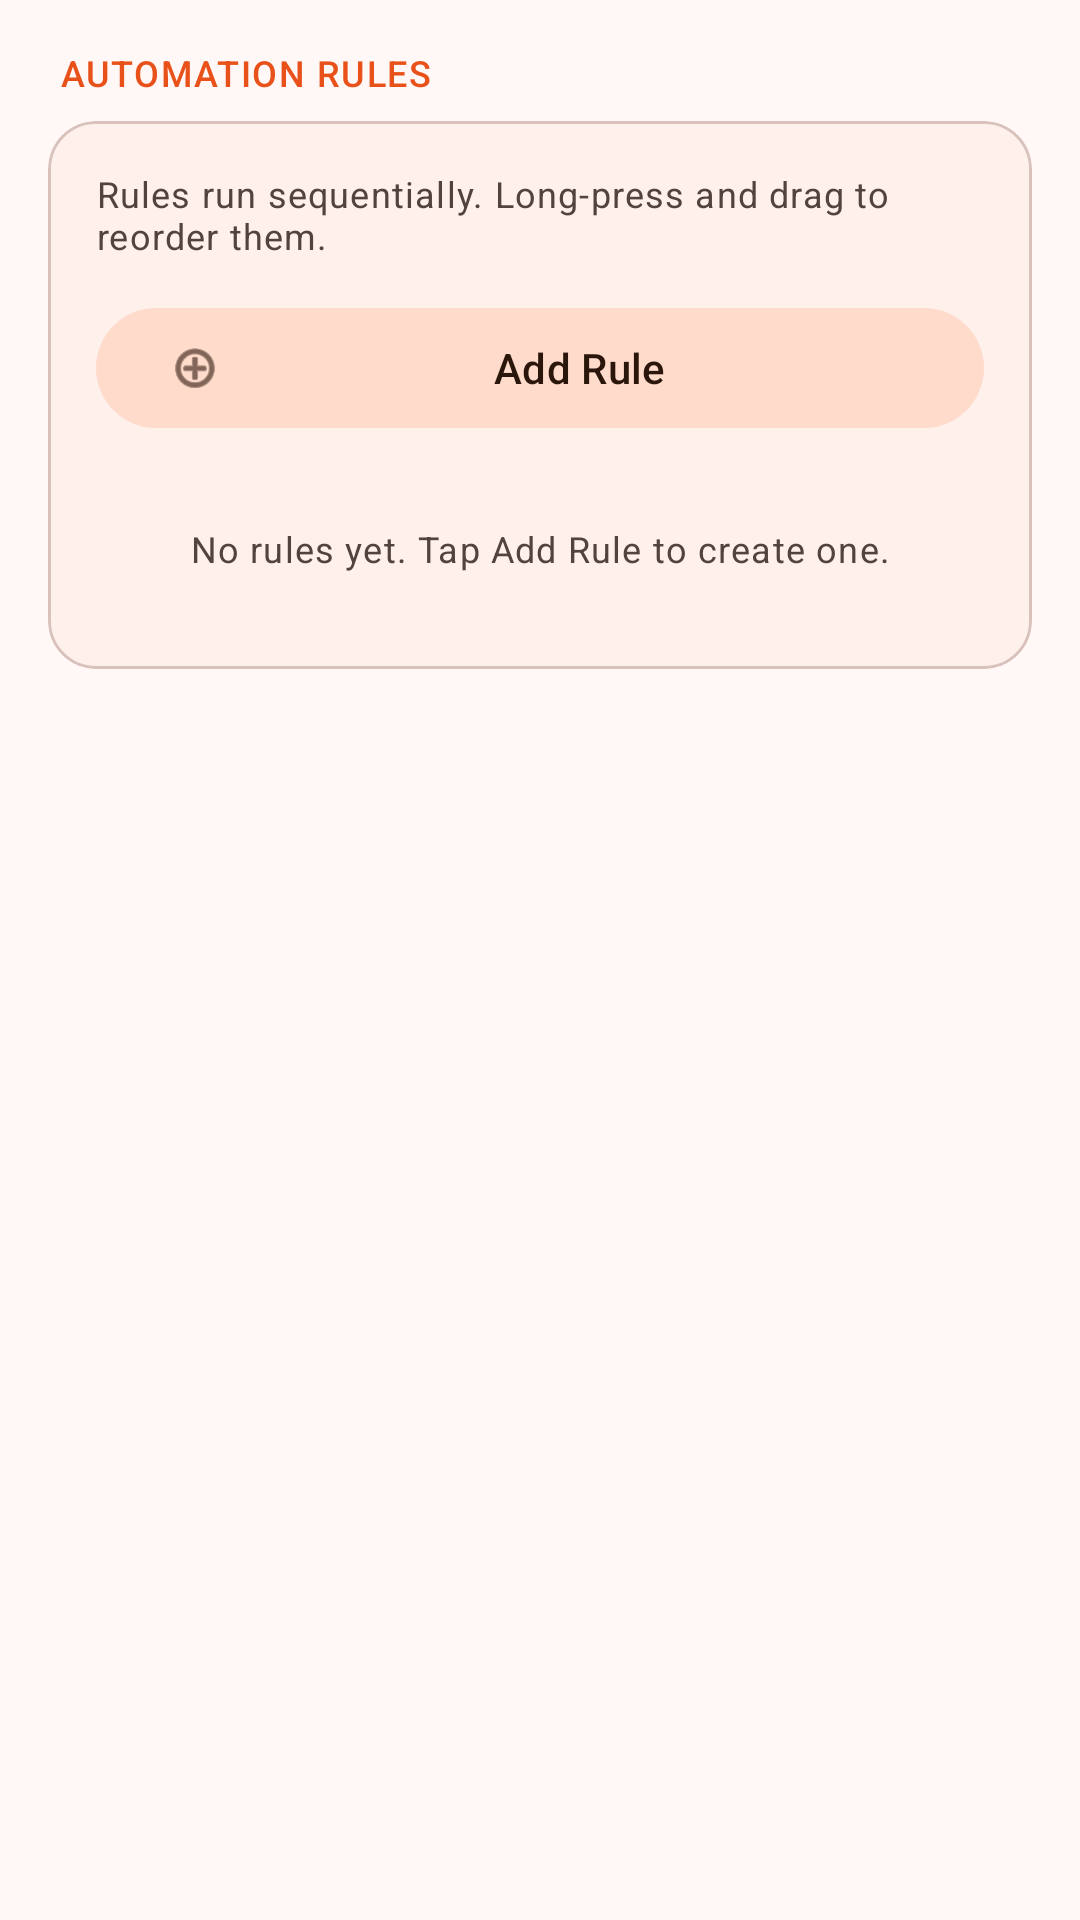

Produce the Android XML layout that renders to this screen, including the resource entries it uses.
<!-- AndroidManifest.xml: application theme Theme.ClipboardManager -->
<!-- res/layout/layout_advanced_rules.xml -->
<?xml version="1.0" encoding="utf-8"?>
<androidx.core.widget.NestedScrollView 
    xmlns:android="http://schemas.android.com/apk/res/android"
    xmlns:app="http://schemas.android.com/apk/res-auto"
    android:layout_width="match_parent"
    android:layout_height="match_parent">

    <LinearLayout
        android:layout_width="match_parent"
        android:layout_height="wrap_content"
        android:orientation="vertical"
        android:padding="16dp">

        <TextView
            android:layout_width="match_parent"
            android:layout_height="wrap_content"
            android:layout_marginStart="4dp"
            android:layout_marginBottom="8dp"
            android:text="AUTOMATION RULES"
            android:textAppearance="@style/TextAppearance.Material3.LabelMedium"
            android:textColor="@color/md_theme_primary" />

        <com.google.android.material.card.MaterialCardView
            android:layout_width="match_parent"
            android:layout_height="wrap_content"
            app:cardCornerRadius="16dp"
            app:cardElevation="0dp"
            app:strokeWidth="1dp"
            app:strokeColor="@color/md_theme_outlineVariant"
            app:cardBackgroundColor="@color/md_theme_surfaceContainerLow">

            <LinearLayout
                android:layout_width="match_parent"
                android:layout_height="wrap_content"
                android:orientation="vertical"
                android:padding="16dp">

                <TextView
                    android:layout_width="match_parent"
                    android:layout_height="wrap_content"
                    android:layout_marginBottom="12dp"
                    android:text="Rules run sequentially. Long-press and drag to reorder them."
                    android:textAppearance="@style/TextAppearance.Material3.BodySmall"
                    android:textColor="@color/md_theme_onSurfaceVariant" />

                <com.google.android.material.button.MaterialButton
                    android:id="@+id/btnAddRule"
                    style="@style/Widget.Material3.Button.TonalButton"
                    android:layout_width="match_parent"
                    android:layout_height="wrap_content"
                    android:layout_marginBottom="12dp"
                    android:text="Add Rule"
                    app:icon="@android:drawable/ic_menu_add" />

                <androidx.recyclerview.widget.RecyclerView
                    android:id="@+id/rulesContainer"
                    android:layout_width="match_parent"
                    android:layout_height="wrap_content"
                    android:nestedScrollingEnabled="false"
                    app:layoutManager="androidx.recyclerview.widget.LinearLayoutManager" />


                <TextView
                    android:id="@+id/tvNoRules"
                    android:layout_width="match_parent"
                    android:layout_height="wrap_content"
                    android:gravity="center"
                    android:padding="16dp"
                    android:text="No rules yet. Tap Add Rule to create one."
                    android:textAppearance="@style/TextAppearance.Material3.BodySmall"
                    android:textColor="@color/md_theme_onSurfaceVariant" />

            </LinearLayout>
        </com.google.android.material.card.MaterialCardView>
    </LinearLayout>
</androidx.core.widget.NestedScrollView>
<!-- resources referenced by this layout -->
<resources>
  <color name="md_theme_onSurfaceVariant">#53433E</color>
  <color name="md_theme_outlineVariant">#D8C2BB</color>
  <color name="md_theme_primary">#E8521A</color>
  <color name="md_theme_surfaceContainerLow">#FEF1EC</color>
  <style name="Theme.ClipboardManager" parent="Base.Theme.ClipboardManager" />
  <color name="md_theme_onPrimary">#FFFFFF</color>
  <color name="md_theme_primaryContainer">#FFDBCB</color>
  <color name="md_theme_onPrimaryContainer">#3B0900</color>
  <color name="md_theme_secondary">#775949</color>
  <color name="md_theme_onSecondary">#FFFFFF</color>
  <color name="md_theme_secondaryContainer">#FFDBCB</color>
  <color name="md_theme_onSecondaryContainer">#2B160B</color>
  <color name="md_theme_tertiary">#656032</color>
  <color name="md_theme_onTertiary">#FFFFFF</color>
  <color name="md_theme_tertiaryContainer">#EBE4AA</color>
  <color name="md_theme_onTertiaryContainer">#1F1C00</color>
  <color name="md_theme_error">#B00000</color>
  <color name="md_theme_onError">#FFFFFF</color>
  <color name="md_theme_errorContainer">#FFDAD6</color>
  <color name="md_theme_onErrorContainer">#410002</color>
  <color name="md_theme_background">#FFF8F6</color>
  <color name="md_theme_onBackground">#231A17</color>
  <color name="md_theme_surface">#FFF8F6</color>
  <color name="md_theme_onSurface">#231A17</color>
  <color name="md_theme_surfaceVariant">#F5DED5</color>
  <color name="md_theme_surfaceContainerLowest">#FFFFFF</color>
  <color name="md_theme_surfaceContainer">#F8EBE6</color>
  <color name="md_theme_surfaceContainerHigh">#F2E4DE</color>
  <color name="md_theme_surfaceContainerHighest">#ECDDD7</color>
  <color name="md_theme_outline">#85736D</color>
  <color name="md_theme_inverseSurface">#382E2B</color>
  <color name="md_theme_inverseOnSurface">#FFEEE9</color>
  <color name="md_theme_inversePrimary">#FFB599</color>
  <color name="md_theme_scrim">#000000</color>
</resources>
